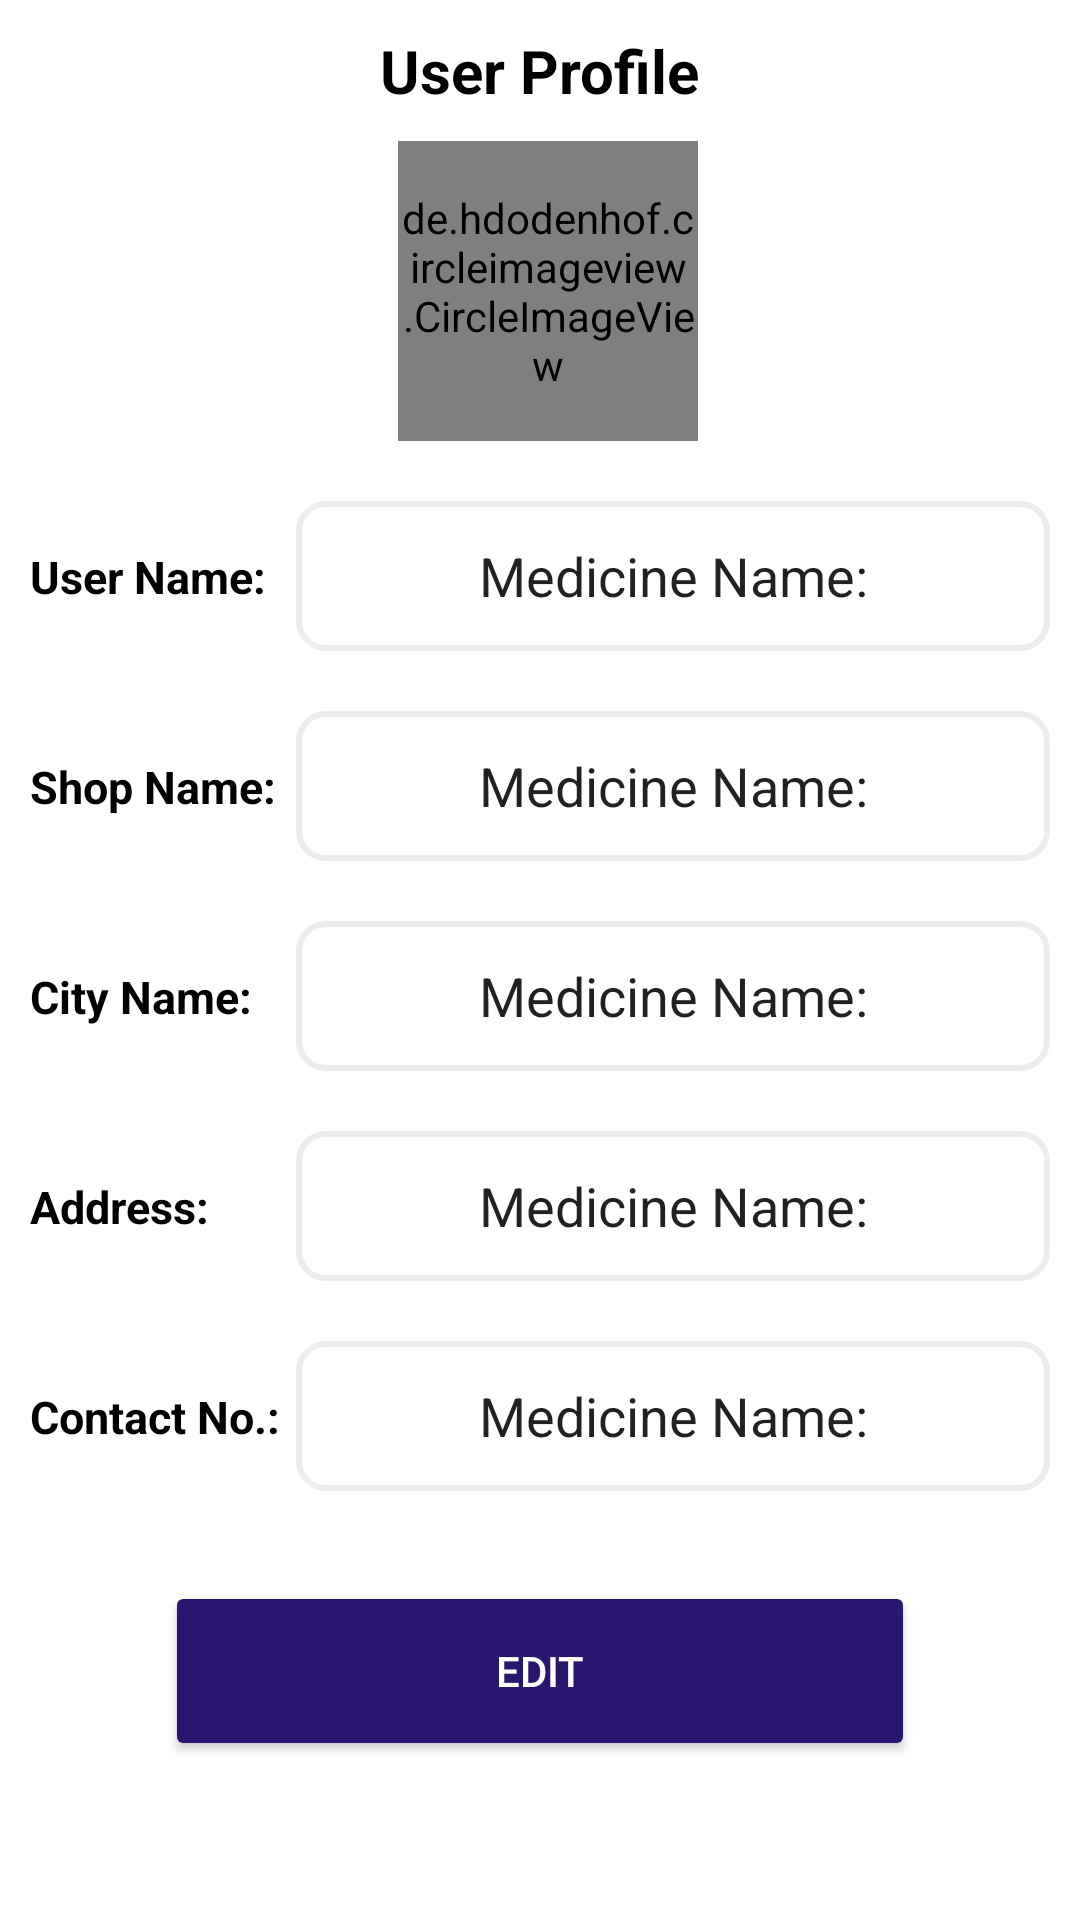

Layout XML and referenced resources for this Android screen:
<!-- AndroidManifest.xml: application theme Theme.JPharmaAppFYP -->
<!-- res/layout/fragment_user_profile.xml -->
<?xml version="1.0" encoding="utf-8"?>
<androidx.core.widget.NestedScrollView xmlns:android="http://schemas.android.com/apk/res/android"
    android:layout_width="match_parent"
    android:background="@color/white"
    android:layout_height="match_parent">

    <androidx.constraintlayout.widget.ConstraintLayout xmlns:android="http://schemas.android.com/apk/res/android"
        xmlns:app="http://schemas.android.com/apk/res-auto"
        xmlns:tools="http://schemas.android.com/tools"
        android:layout_width="match_parent"
        android:layout_height="match_parent"
        android:background="@color/white"
        android:clickable="true"
        android:focusable="true"
        tools:context=".wholesaler.fragments.UserProfileFragment">

        <TextView
            android:id="@+id/title"
            android:layout_width="wrap_content"
            android:layout_height="wrap_content"
            android:layout_marginTop="10dp"
            android:text="User Profile"
            android:textColor="@color/black"
            android:textSize="20sp"
            android:textStyle="bold"
            app:layout_constraintEnd_toEndOf="parent"
            app:layout_constraintStart_toStartOf="parent"
            app:layout_constraintTop_toTopOf="parent" />

        <de.hdodenhof.circleimageview.CircleImageView
            android:id="@+id/user_image"
            android:layout_width="100dp"
            android:layout_height="100dp"
            android:layout_marginLeft="5dp"
            android:layout_marginTop="10dp"
            android:padding="1dp"
            android:src="@drawable/avatar"
            app:civ_border_color="@color/black"
            app:civ_border_width="2dp"
            app:layout_constraintEnd_toEndOf="parent"
            app:layout_constraintStart_toStartOf="parent"
            app:layout_constraintTop_toBottomOf="@+id/title" />

        <TextView
            android:id="@+id/info_name"
            android:layout_width="wrap_content"
            android:layout_height="wrap_content"
            android:layout_marginStart="10dp"
            android:text="@string/user_name"
            android:textColor="@color/black"
            android:textSize="15sp"
            android:textStyle="bold"
            app:layout_constraintBottom_toBottomOf="@+id/name_tv"
            app:layout_constraintStart_toStartOf="parent"
            app:layout_constraintTop_toTopOf="@+id/name_tv" />

        <EditText
            android:id="@+id/name_tv"
            android:layout_width="0dp"
            android:layout_height="50dp"
            android:layout_marginStart="10dp"
            android:layout_marginTop="20dp"
            android:layout_marginEnd="10dp"
            android:background="@drawable/edittext_style"
            android:gravity="center"
            android:inputType="none"
            android:maxLines="1"
            android:text="@string/medicine_name"
            app:layout_constraintEnd_toEndOf="parent"
            app:layout_constraintStart_toEndOf="@+id/info_name"
            app:layout_constraintTop_toBottomOf="@+id/user_image" />

        <TextView
            android:id="@+id/info_mg"
            android:layout_width="wrap_content"
            android:layout_height="wrap_content"
            android:layout_marginStart="10dp"
            android:text="@string/shop_name"
            android:textColor="@color/black"
            android:textSize="15sp"
            android:textStyle="bold"
            app:layout_constraintBottom_toBottomOf="@id/shop_name_tv"
            app:layout_constraintStart_toStartOf="parent"
            app:layout_constraintTop_toTopOf="@+id/shop_name_tv" />

        <EditText
            android:id="@+id/shop_name_tv"
            android:layout_width="0dp"
            android:layout_height="50dp"
            android:layout_marginTop="20dp"
            android:background="@drawable/edittext_style"
            android:gravity="center"
            android:inputType="none"
            android:maxLines="1"
            android:text="@string/medicine_name"
            app:layout_constraintEnd_toEndOf="@+id/name_tv"
            app:layout_constraintStart_toStartOf="@+id/name_tv"
            app:layout_constraintTop_toBottomOf="@+id/name_tv" />

        <TextView
            android:id="@+id/info_price"
            android:layout_width="wrap_content"
            android:layout_height="wrap_content"
            android:layout_marginStart="10dp"

            android:text="@string/city_name"
            android:textColor="@color/black"
            android:textSize="15sp"
            android:textStyle="bold"
            app:layout_constraintBottom_toBottomOf="@id/city_tv"
            app:layout_constraintStart_toStartOf="parent"
            app:layout_constraintTop_toTopOf="@+id/city_tv" />

        <EditText
            android:id="@+id/city_tv"
            android:layout_width="0dp"
            android:layout_height="50dp"
            android:layout_marginTop="20dp"
            android:background="@drawable/edittext_style"
            android:gravity="center"
            android:inputType="none"
            android:maxLines="1"
            android:text="@string/medicine_name"
            app:layout_constraintEnd_toEndOf="@+id/shop_name_tv"
            app:layout_constraintStart_toStartOf="@+id/shop_name_tv"
            app:layout_constraintTop_toBottomOf="@+id/shop_name_tv" />

        <TextView
            android:id="@+id/info_detail"
            android:layout_width="wrap_content"
            android:layout_height="wrap_content"
            android:layout_marginStart="10dp"
            android:gravity="center"
            android:text="@string/shop_address"
            android:textColor="@color/black"
            android:textSize="15sp"
            android:textStyle="bold"
            app:layout_constraintBottom_toBottomOf="@+id/address_tv"
            app:layout_constraintStart_toStartOf="parent"
            app:layout_constraintTop_toTopOf="@+id/address_tv" />

        <EditText
            android:id="@+id/address_tv"
            android:layout_width="0dp"
            android:layout_height="50dp"
            android:layout_marginTop="20dp"
            android:background="@drawable/edittext_style"
            android:gravity="center"
            android:inputType="none"
            android:maxLines="50"
            android:text="@string/medicine_name"
            app:layout_constraintEnd_toEndOf="@+id/city_tv"
            app:layout_constraintStart_toStartOf="@+id/city_tv"
            app:layout_constraintTop_toBottomOf="@+id/city_tv" />

        <TextView
            android:id="@+id/info_contact"
            android:layout_width="wrap_content"
            android:layout_height="wrap_content"
            android:layout_marginStart="10dp"
            android:gravity="center"
            android:text="@string/contact_no"
            android:textColor="@color/black"
            android:textSize="15sp"
            android:textStyle="bold"
            app:layout_constraintBottom_toBottomOf="@+id/contact_tv"
            app:layout_constraintStart_toStartOf="parent"
            app:layout_constraintTop_toTopOf="@+id/contact_tv" />

        <EditText
            android:id="@+id/contact_tv"
            android:layout_width="0dp"
            android:layout_height="50dp"
            android:layout_marginTop="20dp"
            android:background="@drawable/edittext_style"
            android:gravity="center"
            android:inputType="none|numberSigned"
            android:digits="0123456789"
            android:maxLines="2"
            android:text="@string/medicine_name"
            app:layout_constraintEnd_toEndOf="@+id/address_tv"
            app:layout_constraintStart_toStartOf="@+id/address_tv"
            app:layout_constraintTop_toBottomOf="@+id/address_tv" />

        <Button
            android:id="@+id/edit_btn"
            android:layout_width="250dp"
            android:layout_height="60dp"
            android:layout_gravity="center"
            android:layout_marginTop="30dp"
            android:backgroundTint="@color/colorPrimary"
            android:gravity="center"
            android:text="@string/edit"
            android:textColor="@color/white"
            app:cornerRadius="4dp"
            app:layout_constraintEnd_toEndOf="parent"
            app:layout_constraintStart_toStartOf="parent"
            app:layout_constraintTop_toBottomOf="@+id/contact_tv" />

    </androidx.constraintlayout.widget.ConstraintLayout>


</androidx.core.widget.NestedScrollView>
<!-- resources referenced by this layout -->
<resources>
  <color name="black">#FF000000</color>
  <color name="colorPrimary">#29166f</color>
  <color name="white">#FFFFFFFF</color>
  <!-- drawable edittext_style (drawable) -->
  <?xml version="1.0" encoding="utf-8"?>
  <shape xmlns:android="http://schemas.android.com/apk/res/android">
      <solid android:color="@color/white" />
      <corners android:radius="9dp" />
      <stroke
          android:color="@color/lightGrey"
          android:width="2dp"
          />
  
  </shape>
  <string name="city_name">City Name:</string>
  <string name="contact_no">Contact No.:</string>
  <string name="edit">Edit</string>
  <string name="medicine_name">Medicine Name:</string>
  <string name="shop_address">Address:</string>
  <string name="shop_name">Shop Name:</string>
  <string name="user_name">User Name:</string>
  <style name="Theme.JPharmaAppFYP" parent="Theme.MaterialComponents.DayNight.DarkActionBar">
          
          <item name="colorPrimary">@color/colorSecondary</item>
          <item name="colorPrimaryVariant">@color/colorSecondary</item>
          <item name="colorOnPrimary">@color/white</item>
          
          <item name="colorSecondary">@color/colorSecondary</item>
          <item name="colorSecondaryVariant">@color/colorSecondary</item>
          <item name="colorOnSecondary">@color/black</item>
          
          <item name="android:statusBarColor" tools:targetApi="l">?attr/colorSecondary</item>
          <item name="android:actionMenuTextColor">@color/white</item>
          
      </style>
  <color name="lightGrey">#EDEDED</color>
  <color name="colorSecondary">#29166f</color>
</resources>
